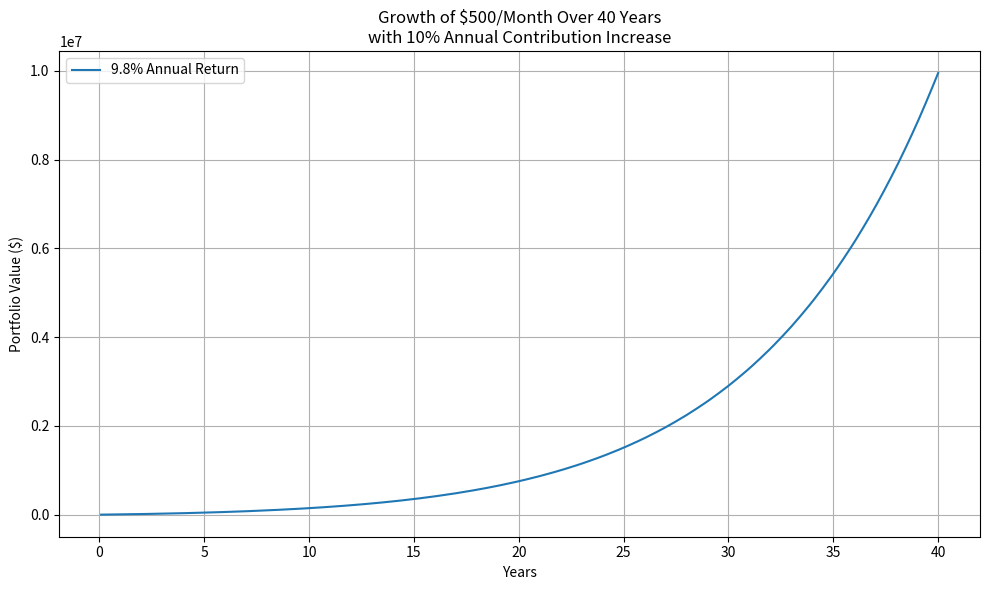

The script that saved this image:
# 📈 Compounding Calculator with Contribution Growth and Output Table

# User Inputs – Feel free to edit these only
monthly_contribution = 500        # Initial monthly contribution
years = 40                        # Investment duration in years
annual_rate = 0.098               # Annual return (e.g., 0.098 = 9.8%)
contribution_increase = 0.10      # Annual increase in contributions (e.g., 10% = 0.10)

# Scroll to the end for the output

################# Implementation – Do not edit below this line #################

import matplotlib.pyplot as plt
import numpy as np
import pandas as pd

# 🧮 Calculations
months = years * 12
monthly_rate = (1 + annual_rate)**(1/12) - 1
balances = []
contributions = []
balance = 0
total_contributed = 0
contribution = monthly_contribution

for month in range(months):
    if month > 0 and month % 12 == 0:
        contribution *= (1 + contribution_increase)
    balance = balance * (1 + monthly_rate) + contribution
    total_contributed += contribution
    balances.append(balance)
    contributions.append(total_contributed)

# 📆 Yearly Summary Table
years_range = np.arange(1, months + 1) / 12
df = pd.DataFrame({
    'Year': years_range,
    'Total Contributions': contributions,
    'Portfolio Value': balances
})

# Only show full years
df = df[df['Year'] % 1 == 0]
df['Growth (%)'] = 100 * (df['Portfolio Value'] - df['Total Contributions']) / df['Total Contributions']
df = df[['Year', 'Total Contributions', 'Portfolio Value', 'Growth (%)']]
df = df.round(2)

# 📈 Plotting
# This chart title auto-updates based on your inputs above
plt.figure(figsize=(10, 6))
plt.plot(years_range, balances, label=f'{annual_rate*100:.1f}% Annual Return')
plt.title(f'Growth of ${monthly_contribution}/Month Over {years} Years\n'
          f'with {contribution_increase*100:.0f}% Annual Contribution Increase')
plt.xlabel('Years')
plt.ylabel('Portfolio Value ($)')
plt.grid(True)
plt.legend()
plt.tight_layout()
plt.show()

# 📋 Display the summary table
df
